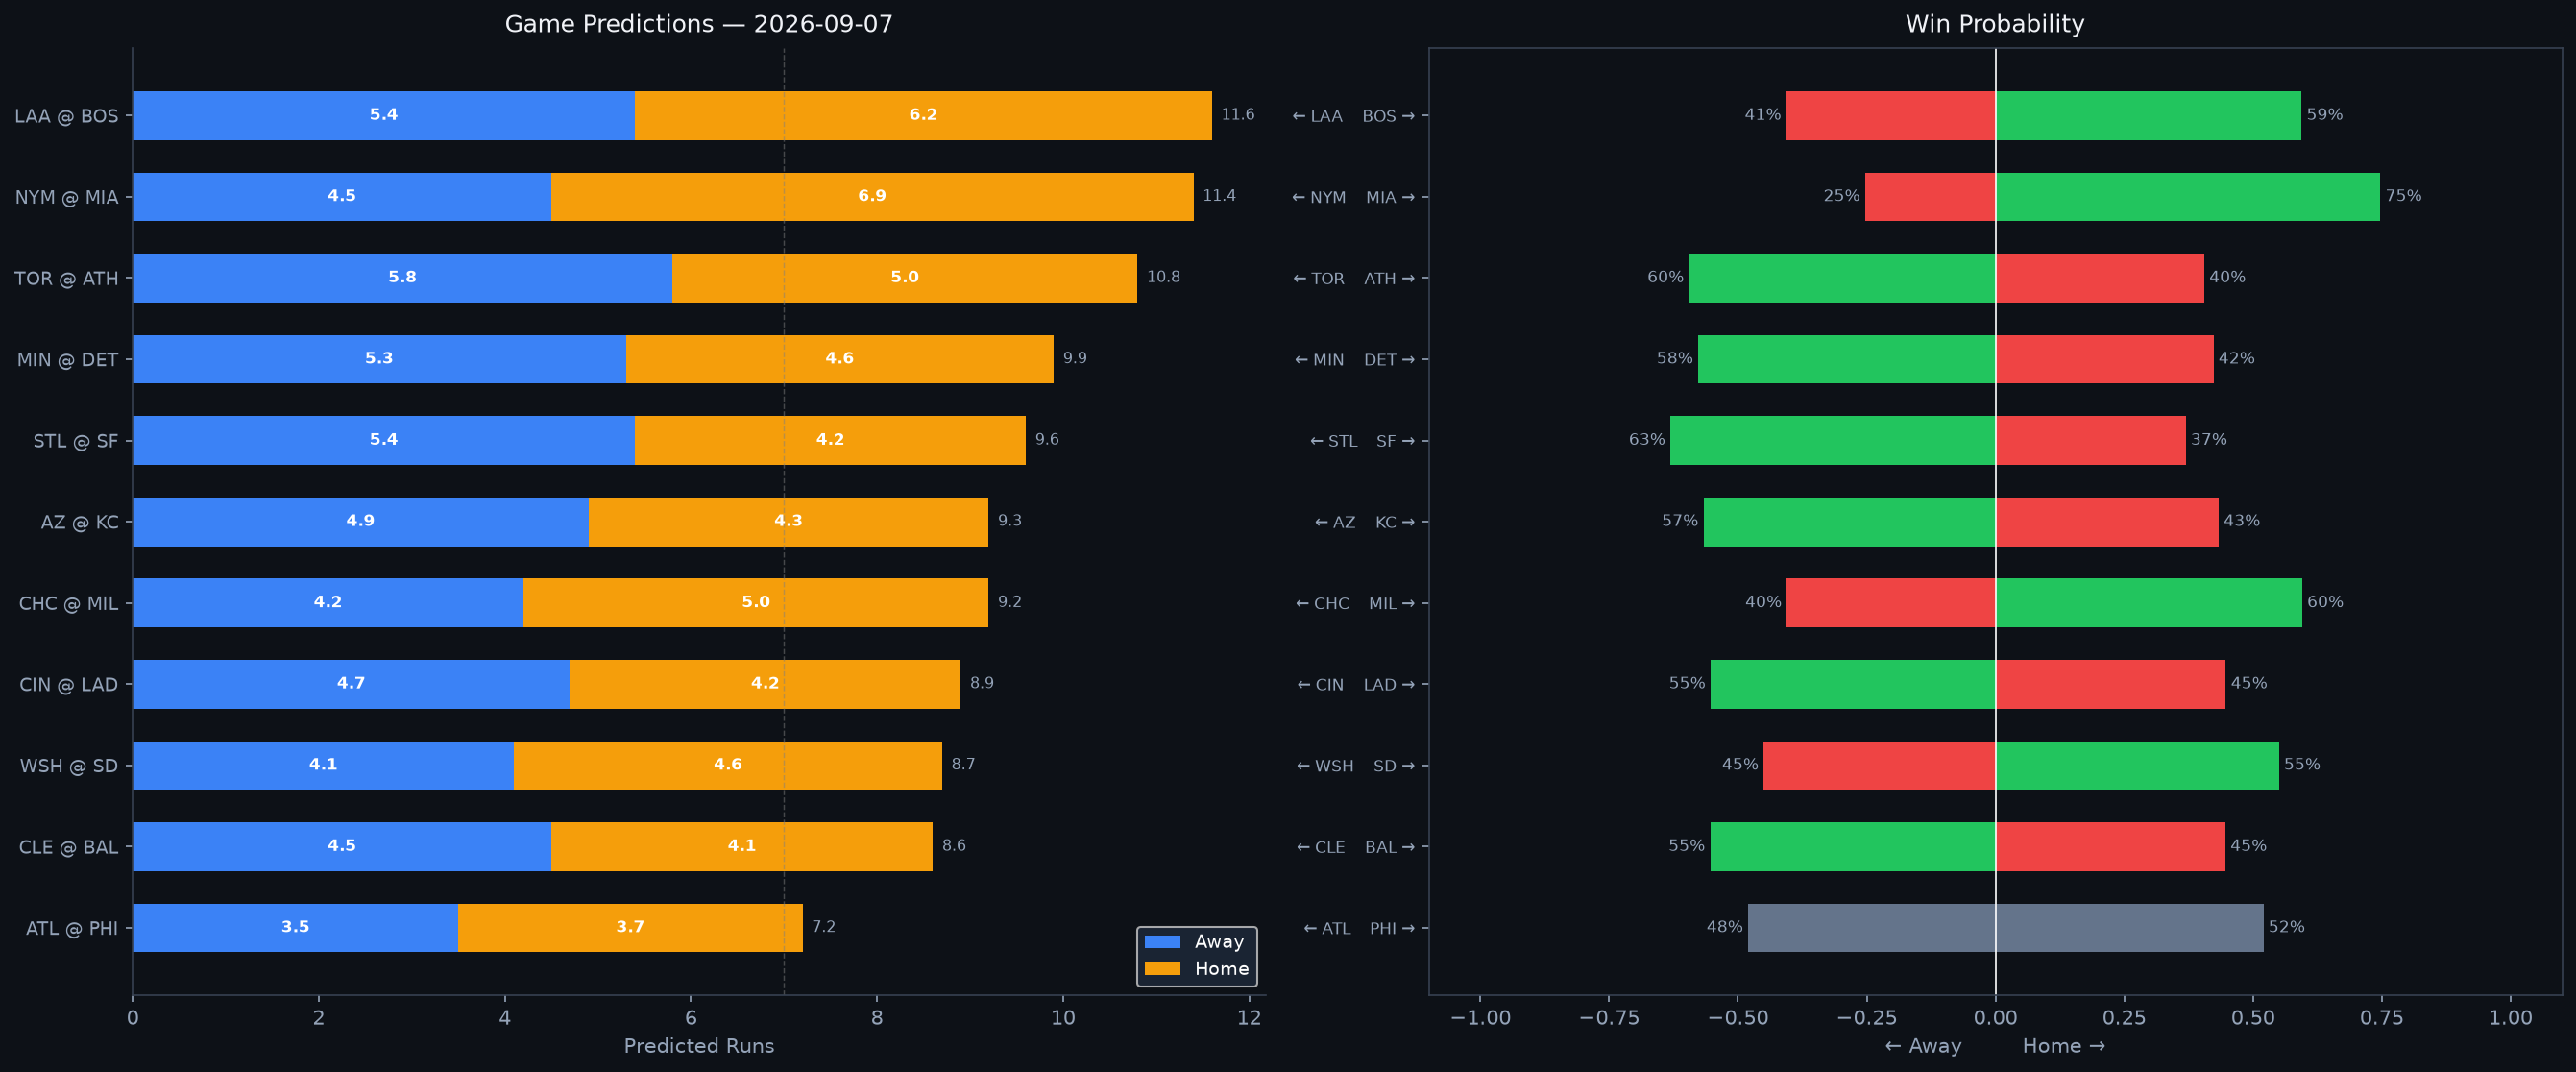

The table this chart was drawn from, first rows:
Rank, matchup, home_team, away_team, venue, home_runs_pred, away_runs_pred, total_pred, run_diff, home_win_prob, away_win_prob, predicted_winner, home_faces, home_sp_hand, home_sp_era, home_sp_last3, home_sp_ped, away_faces, away_sp_hand, away_sp_era, away_sp_last3, away_sp_ped, home_lu_ops, home_lu_xba
1, LAA @ BOS, BOS, LAA, Fenway Park, 6.2, 5.4, 11.6, 0.9, 59.4, 40.6, BOS, Grayson Rodriguez, R, 4.66, 5.92, , Brayan Bello, R, 4.21, 6.49, , 0.736, 0.326
2, NYM @ MIA, MIA, NYM, loanDepot park, 6.9, 4.5, 11.4, 2.4, 74.7, 25.3, MIA, Jonah Tong, R, 6.42, 6.37, , Eury Pérez, R, 3.81, 12.86, , 0.725, 0.327
3, TOR @ ATH, ATH, TOR, Sutter Health Park, 5.0, 5.8, 10.8, 0.9, 40.5, 59.5, TOR, Dylan Cease, R, 3.66, 0.99, Dylan Cease, Jacob Lopez, L, 4.45, 2.12, , 0.659, 0.305
4, MIN @ DET, DET, MIN, Comerica Park, 4.6, 5.3, 9.9, 0.7, 42.3, 57.7, MIN, Joe Ryan, R, 3.77, 9.54, , Troy Melton, R, 2.37, 5.72, , 0.72, 0.338
5, STL @ SF, SF, STL, Oracle Park, 4.2, 5.4, 9.6, 1.2, 36.9, 63.1, STL, Michael McGreevy, R, 3.96, 8.34, , Logan Webb, R, 3.48, 14.12, Logan Webb, 0.637, 0.318
6, AZ @ KC, KC, AZ, Kauffman Stadium, 4.3, 4.9, 9.3, 0.6, 43.3, 56.7, AZ, Derek Law, R, 3.65, N/A, , Noah Cameron, L, 3.52, 3.6, , 0.718, 0.279
7, CHC @ MIL, MIL, CHC, American Family Field, 5.0, 4.2, 9.2, 0.9, 59.5, 40.5, MIL, Matthew Boyd, L, 4.52, 2.55, , Robert Gasser, L, 3.91, 2.05, , 0.746, 0.341
8, CIN @ LAD, LAD, CIN, UNIQLO Field at Dodger Stadium, 4.2, 4.7, 8.9, 0.5, 44.7, 55.3, CIN, Chase Burns, R, 3.2, 6.04, , TBD, R, 4.5, N/A, , 0.701, 0.315
9, WSH @ SD, SD, WSH, Petco Park, 4.6, 4.1, 8.7, 0.4, 55.0, 45.0, SD, Jake Irvin, R, 5.03, 4.47, , Nick Pivetta, R, 4.47, 1.38, , 0.631, 0.3
10, CLE @ BAL, BAL, CLE, Oriole Park at Camden Yards, 4.1, 4.5, 8.6, 0.5, 44.6, 55.4, CLE, Joey Cantillo, L, 3.79, 5.45, , Trevor Rogers, L, 3.91, 5.07, , 0.723, 0.347
11, ATL @ PHI, PHI, ATL, Citizens Bank Park, 3.7, 3.5, 7.2, 0.2, 52.0, 48.0, PHI, Grant Holmes, R, 3.67, 1.93, , Jesús Luzardo, L, 3.92, 0.42, , 0.772, 0.337
